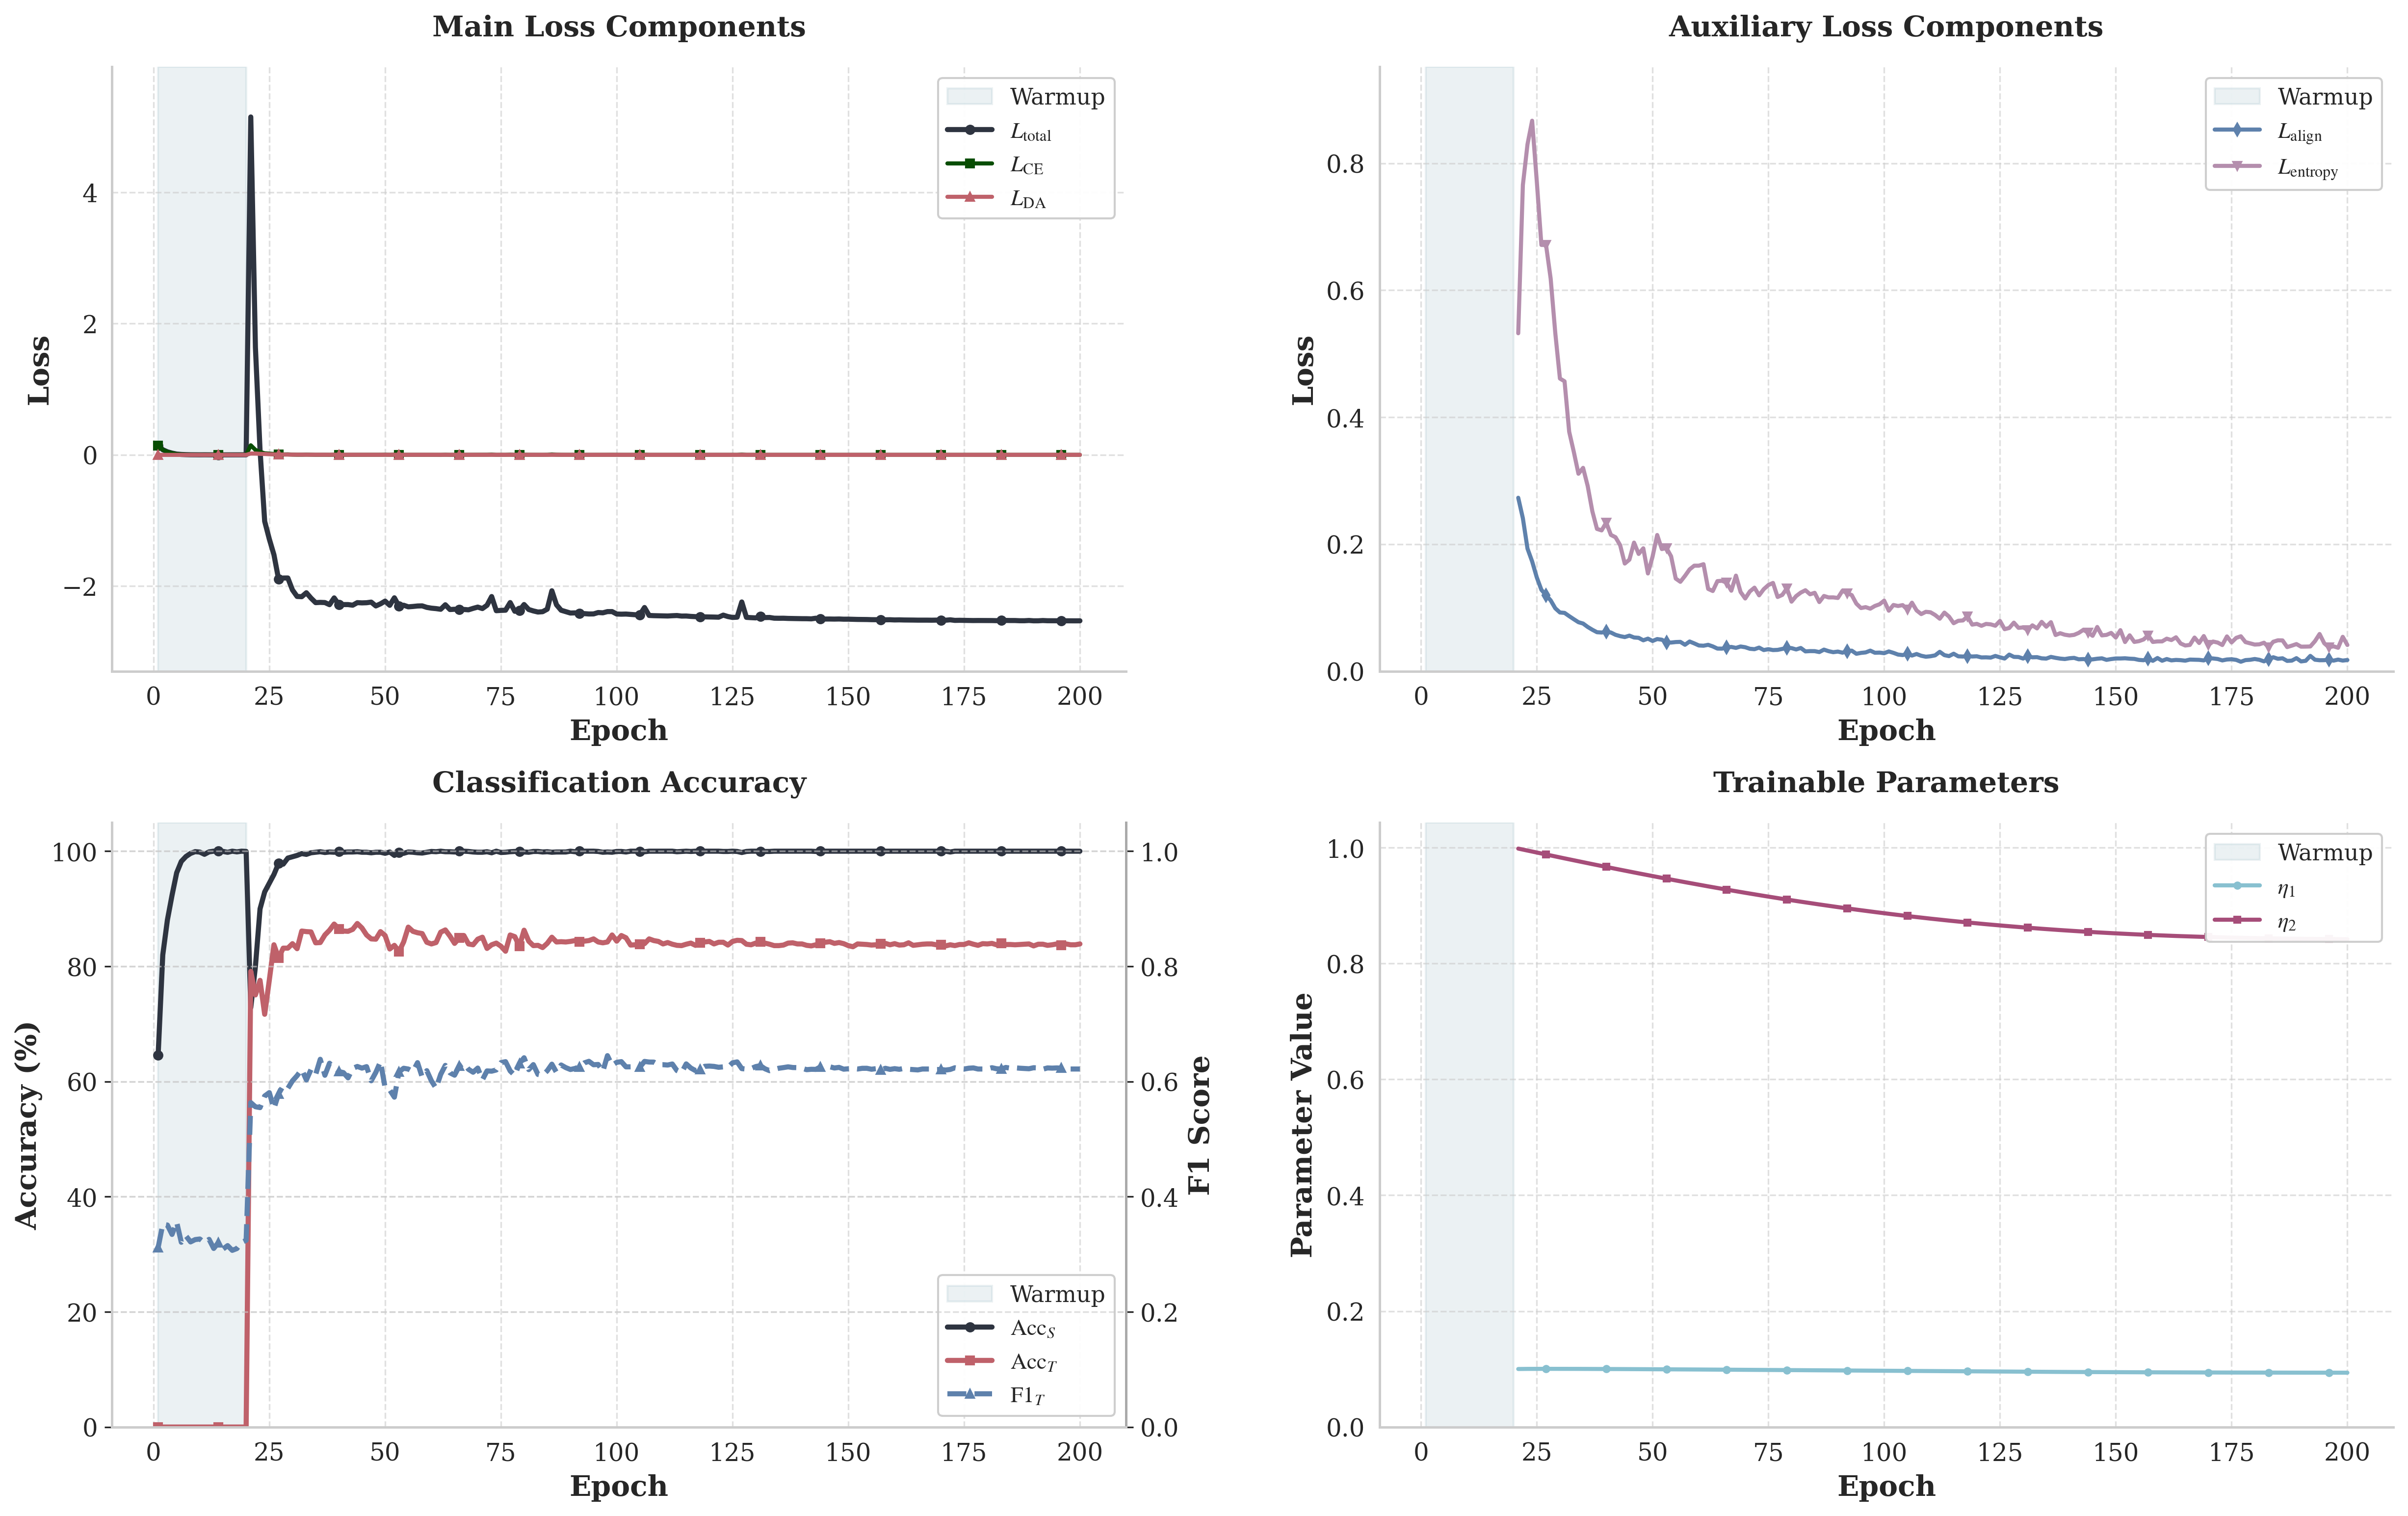

The table this chart was drawn from, first rows:
epoch, train_loss, ce_loss, da_loss, source_acc, target_acc, target_f1, ot_topk_loss, entropy_loss, ot_loss, align_loss, ot_match_loss, eta_2, eta_1, epoch_warmup
1, 0.1437, 0.1437, 0.0, 64.59, 0.0, 0.3117, , , , , , , , True
2, 0.07821, 0.07821, 0.0, 81.99, 0.0, 0.3523, , , , , , , , True
3, 0.0467, 0.0467, 0.0, 88.06, 0.0, 0.3507, , , , , , , , True
4, 0.02682, 0.02682, 0.0, 92.35, 0.0, 0.3345, , , , , , , , True
5, 0.01217, 0.01217, 0.0, 96.25, 0.0, 0.3559, , , , , , , , True
6, 0.006362, 0.006362, 0.0, 98.22, 0.0, 0.3209, , , , , , , , True
7, 0.003609, 0.003609, 0.0, 99.07, 0.0, 0.3319, , , , , , , , True
8, 0.001859, 0.001859, 0.0, 99.61, 0.0, 0.3215, , , , , , , , True
9, 0.001105, 0.001105, 0.0, 99.92, 0.0, 0.3255, , , , , , , , True
10, 0.001069, 0.001069, 0.0, 99.85, 0.0, 0.3265, , , , , , , , True
11, 0.00154, 0.00154, 0.0, 99.46, 0.0, 0.3201, , , , , , , , True
12, 0.0008824, 0.0008824, 0.0, 99.88, 0.0, 0.3259, , , , , , , , True
13, 0.0003839, 0.0003839, 0.0, 100.0, 0.0, 0.3101, , , , , , , , True
14, 0.0002654, 0.0002654, 0.0, 100.0, 0.0, 0.3201, , , , , , , , True
15, 0.0002892, 0.0002892, 0.0, 99.96, 0.0, 0.309, , , , , , , , True
16, 0.000698, 0.000698, 0.0, 99.81, 0.0, 0.315, , , , , , , , True
17, 0.0004127, 0.0004127, 0.0, 100.0, 0.0, 0.3068, , , , , , , , True
18, 0.0004828, 0.0004828, 0.0, 99.88, 0.0, 0.3099, , , , , , , , True
19, 0.0002812, 0.0002812, 0.0, 100.0, 0.0, 0.3203, , , , , , , , True
20, 0.001062, 0.001062, 0.0, 99.96, 0.0, 0.3242, , , , , , , , True
21, 5.148, 0.146, 0.02102, 72.84, 79.12, 0.5633, 0.9347, 0.5323, 0.9031, 0.2732, 0.001375, 0.9983, 0.1001, False
22, 1.638, 0.07621, 0.02031, 79.96, 75.04, 0.5562, 0.8186, 0.7657, 0.7976, 0.241, 0.001275, 0.9966, 0.1003, False
23, 0.06928, 0.04531, 0.01574, 89.98, 77.57, 0.5547, 0.6477, 0.8298, 0.641, 0.1931, 0.0009899, 0.9949, 0.1003, False
24, -1.012, 0.02382, 0.01371, 92.92, 71.68, 0.5749, 0.5752, 0.867, 0.5751, 0.173, 0.0008492, 0.9932, 0.1004, False
25, -1.282, 0.01874, 0.00982, 94.44, 77.62, 0.5807, 0.4819, 0.7721, 0.4938, 0.1479, 0.0006778, 0.9915, 0.1004, False
26, -1.521, 0.01422, 0.006961, 95.96, 83.75, 0.5529, 0.4548, 0.6714, 0.4208, 0.1282, 0.0005442, 0.9898, 0.1004, False
27, -1.894, 0.006836, 0.006004, 97.89, 81.46, 0.5785, 0.4286, 0.6713, 0.3925, 0.1198, 0.0004828, 0.9881, 0.1004, False
28, -1.876, 0.007335, 0.005455, 97.75, 83.16, 0.5927, 0.394, 0.6183, 0.3668, 0.1116, 0.0004406, 0.9865, 0.1004, False
29, -1.876, 0.007558, 0.004088, 98.81, 83.16, 0.5881, 0.3579, 0.5325, 0.3241, 0.09911, 0.0003657, 0.9848, 0.1004, False
30, -2.058, 0.004014, 0.003383, 99.03, 83.94, 0.6012, 0.3318, 0.4609, 0.3031, 0.09253, 0.0003321, 0.9831, 0.1004, False
31, -2.157, 0.002059, 0.003525, 99.26, 83.07, 0.6102, 0.3132, 0.4566, 0.3042, 0.09187, 0.0003295, 0.9814, 0.1004, False
32, -2.161, 0.00211, 0.002894, 99.59, 86.13, 0.621, 0.3084, 0.3771, 0.2848, 0.08677, 0.0003049, 0.9798, 0.1004, False
33, -2.101, 0.00343, 0.002336, 99.45, 86.03, 0.6028, 0.3295, 0.3453, 0.2612, 0.08192, 0.0002705, 0.9781, 0.1004, False
34, -2.182, 0.001884, 0.002355, 99.72, 85.99, 0.6209, 0.3282, 0.311, 0.2428, 0.07722, 0.0002492, 0.9765, 0.1003, False
35, -2.251, 0.0005491, 0.002252, 99.82, 84.09, 0.612, 0.3045, 0.3203, 0.239, 0.0751, 0.0002451, 0.9748, 0.1003, False
36, -2.247, 0.0007377, 0.001833, 99.91, 84.14, 0.6386, 0.2814, 0.2916, 0.2222, 0.06973, 0.000221, 0.9732, 0.1003, False
37, -2.25, 0.0007851, 0.001609, 99.77, 85.45, 0.6109, 0.2625, 0.2518, 0.2084, 0.06533, 0.0002065, 0.9715, 0.1003, False
38, -2.282, 0.0002292, 0.00143, 99.86, 86.28, 0.6318, 0.2483, 0.2242, 0.1958, 0.06146, 0.0001929, 0.9699, 0.1002, False
39, -2.179, 0.002344, 0.001594, 99.82, 87.35, 0.6229, 0.2525, 0.2218, 0.1931, 0.061, 0.0001942, 0.9683, 0.1002, False
40, -2.281, 0.0003307, 0.001751, 99.95, 86.52, 0.6174, 0.275, 0.2341, 0.193, 0.0621, 0.000193, 0.9667, 0.1002, False
41, -2.281, 0.000391, 0.00158, 99.82, 86.13, 0.6155, 0.2888, 0.2147, 0.1859, 0.061, 0.0001848, 0.9651, 0.1001, False
42, -2.281, 0.0004673, 0.001446, 99.86, 86.08, 0.6064, 0.2389, 0.211, 0.1814, 0.05738, 0.0001774, 0.9635, 0.1001, False
43, -2.29, 0.0003445, 0.001304, 99.86, 86.42, 0.6228, 0.2308, 0.1986, 0.1747, 0.05529, 0.0001691, 0.9619, 0.1, False
44, -2.252, 0.001191, 0.001278, 99.91, 87.45, 0.6262, 0.2289, 0.1696, 0.1692, 0.05382, 0.0001673, 0.9603, 0.1, False
45, -2.255, 0.001128, 0.001687, 99.82, 86.67, 0.6233, 0.2519, 0.1757, 0.1735, 0.05607, 0.0001841, 0.9587, 0.09996, False
46, -2.253, 0.001235, 0.001641, 99.82, 85.45, 0.6258, 0.224, 0.2026, 0.1676, 0.05318, 0.0001697, 0.9571, 0.09992, False
47, -2.244, 0.001472, 0.001563, 99.72, 84.77, 0.6013, 0.2214, 0.1847, 0.1657, 0.05259, 0.0001712, 0.9556, 0.09988, False
48, -2.302, 0.0003878, 0.001459, 99.82, 84.72, 0.6159, 0.1892, 0.1936, 0.1568, 0.04873, 0.000151, 0.954, 0.09984, False
49, -2.27, 0.001056, 0.001568, 99.82, 86.03, 0.6346, 0.2295, 0.154, 0.1591, 0.05134, 0.0001686, 0.9525, 0.09979, False
50, -2.228, 0.001949, 0.001538, 99.63, 85.35, 0.589, 0.201, 0.1805, 0.1503, 0.04769, 0.0001516, 0.9509, 0.09975, False
51, -2.292, 0.0006632, 0.002199, 99.86, 83.02, 0.5853, 0.172, 0.2145, 0.168, 0.05068, 0.0001665, 0.9494, 0.09971, False
52, -2.178, 0.002998, 0.001906, 99.26, 83.65, 0.5729, 0.2023, 0.1924, 0.1578, 0.04965, 0.0001622, 0.9479, 0.09967, False
53, -2.306, 0.0005407, 0.001336, 99.77, 82.58, 0.6167, 0.1922, 0.1941, 0.1433, 0.04551, 0.0001362, 0.9463, 0.09963, False
54, -2.291, 0.0008809, 0.001404, 99.63, 84.23, 0.623, 0.1889, 0.181, 0.1427, 0.04519, 0.0001394, 0.9448, 0.09958, False
55, -2.315, 0.0004449, 0.001455, 99.86, 86.81, 0.6217, 0.1834, 0.1459, 0.1469, 0.04598, 0.0001508, 0.9433, 0.09953, False
56, -2.31, 0.0005951, 0.001286, 99.82, 86.08, 0.6174, 0.2058, 0.1408, 0.1435, 0.04624, 0.0001459, 0.9419, 0.09948, False
57, -2.303, 0.0008206, 0.001286, 99.72, 85.84, 0.6328, 0.1668, 0.1502, 0.1332, 0.04169, 0.0001306, 0.9404, 0.09943, False
58, -2.301, 0.000839, 0.001631, 99.68, 85.69, 0.6078, 0.1866, 0.1604, 0.1497, 0.04683, 0.0001543, 0.9389, 0.09938, False
59, -2.324, 0.0004518, 0.001646, 99.82, 84.18, 0.6189, 0.1498, 0.1662, 0.1451, 0.04384, 0.0001433, 0.9375, 0.09933, False
60, -2.336, 0.0002939, 0.001068, 99.95, 83.89, 0.6011, 0.1685, 0.1663, 0.1284, 0.04058, 0.0001208, 0.936, 0.09928, False
... 140 more rows
